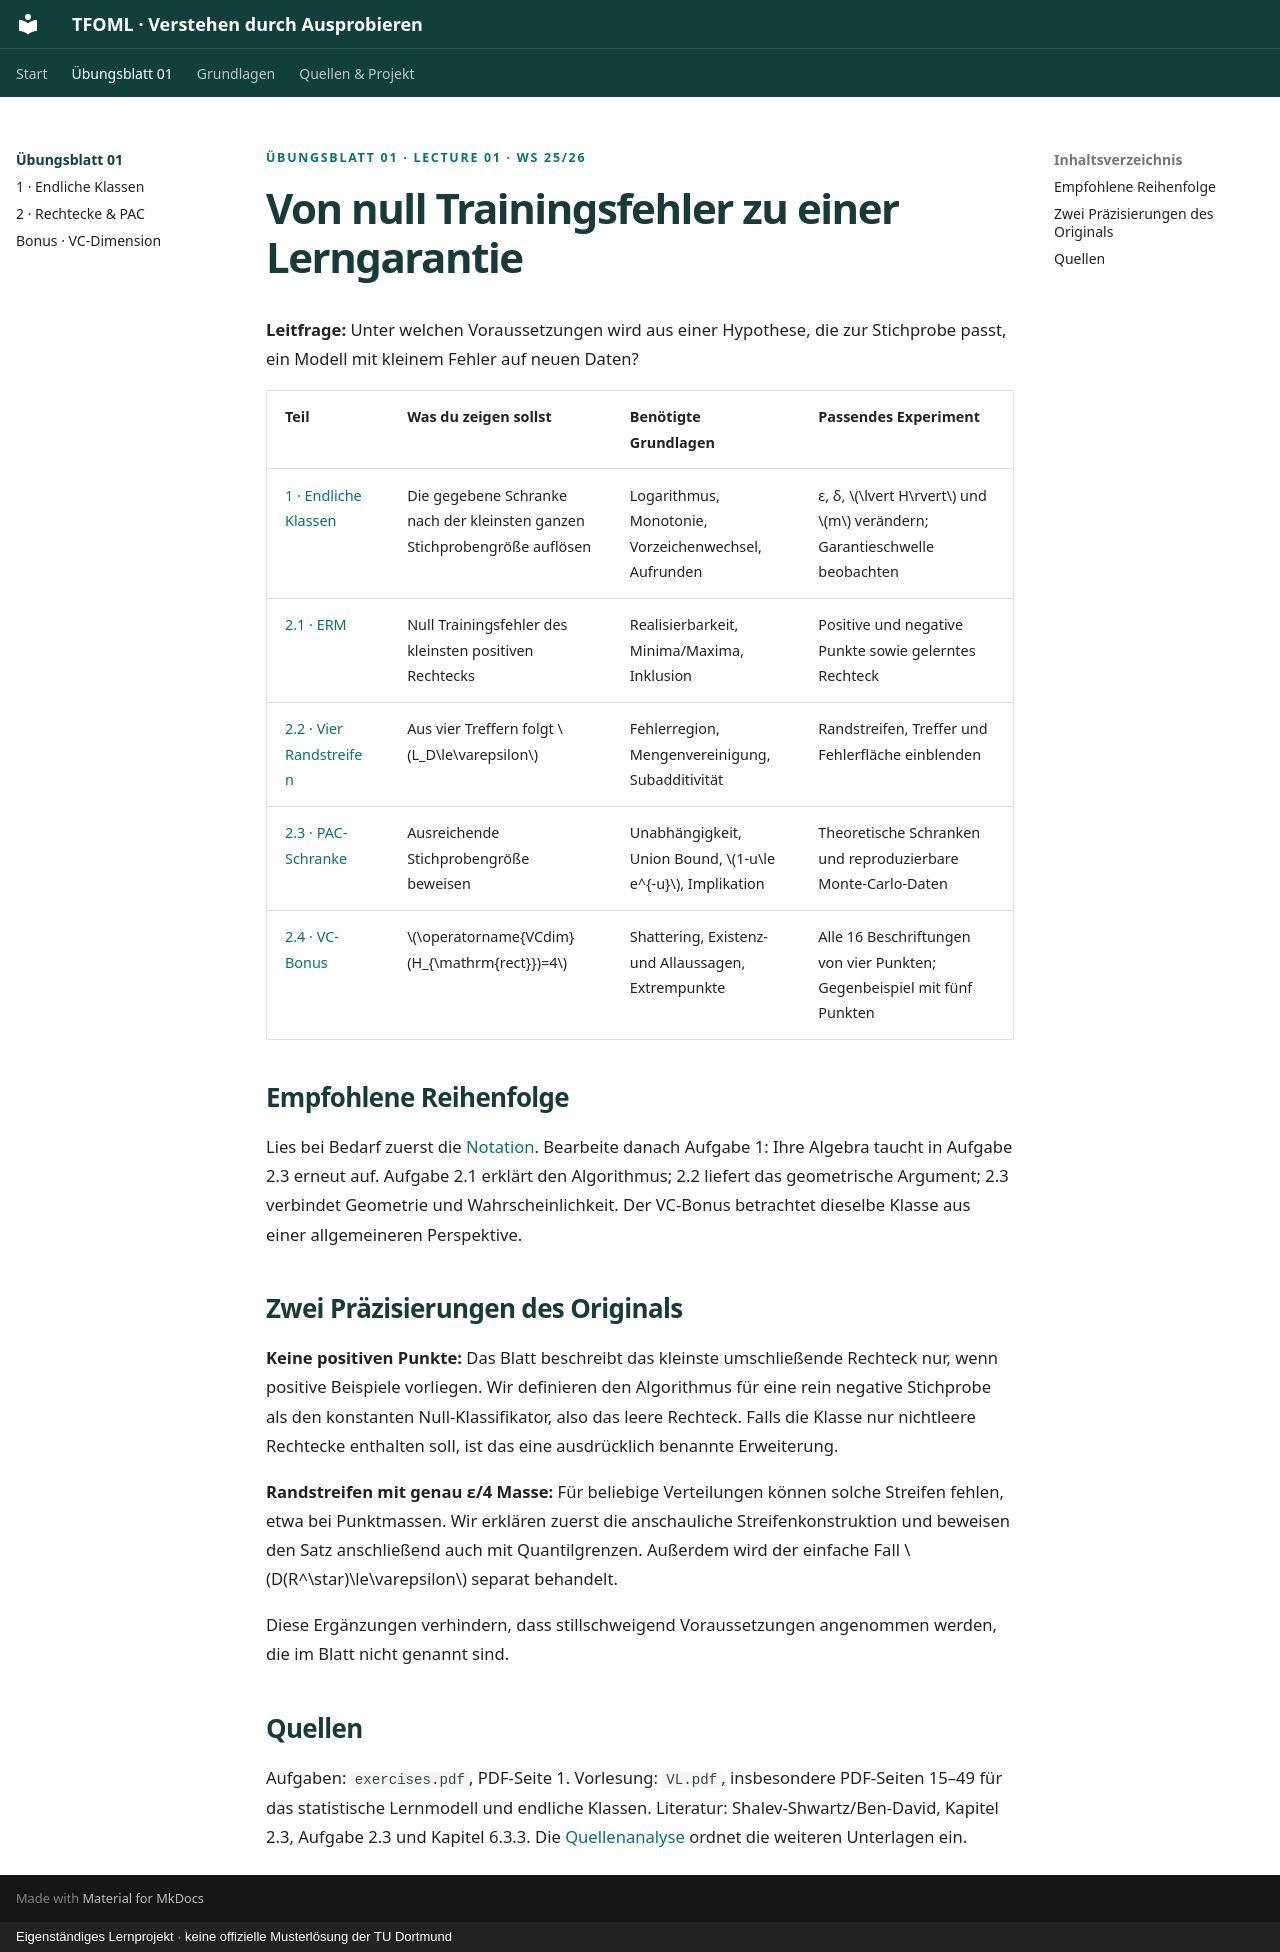

repository: aldebsmouaiad/tfoml · page: blatt-01/index.html · generator: mkdocs · copyright: Eigenständiges Lernprojekt · keine offizielle Musterlösung der TU Dortmund

<p class="eyebrow">Übungsblatt 01 · Lecture 01 · WS 25/26</p>

# Von null Trainingsfehler zu einer Lerngarantie

**Leitfrage:** Unter welchen Voraussetzungen wird aus einer Hypothese, die zur Stichprobe passt, ein Modell mit kleinem Fehler auf neuen Daten?

| Teil | Was du zeigen sollst | Benötigte Grundlagen | Passendes Experiment |
|---|---|---|---|
| [1 · Endliche Klassen](aufgabe-1.md) | Die gegebene Schranke nach der kleinsten ganzen Stichprobengröße auflösen | Logarithmus, Monotonie, Vorzeichenwechsel, Aufrunden | ε, δ, \(\lvert H\rvert\) und \(m\) verändern; Garantieschwelle beobachten |
| [2.1 · ERM](aufgabe-2.md#teil-21-warum-ist-das-kleinste-rechteck-ein-erm) | Null Trainingsfehler des kleinsten positiven Rechtecks | Realisierbarkeit, Minima/Maxima, Inklusion | Positive und negative Punkte sowie gelerntes Rechteck |
| [2.2 · Vier Randstreifen](aufgabe-2.md#teil-22-warum-genugen-vier-getroffene-randstreifen) | Aus vier Treffern folgt \(L_D\le\varepsilon\) | Fehlerregion, Mengenvereinigung, Subadditivität | Randstreifen, Treffer und Fehlerfläche einblenden |
| [2.3 · PAC-Schranke](aufgabe-2.md#teil-23-vom-geometrischen-argument-zur-pac-garantie) | Ausreichende Stichprobengröße beweisen | Unabhängigkeit, Union Bound, \(1-u\le e^{-u}\), Implikation | Theoretische Schranken und reproduzierbare Monte-Carlo-Daten |
| [2.4 · VC-Bonus](vc-dimension.md) | \(\operatorname{VCdim}(H_{\mathrm{rect}})=4\) | Shattering, Existenz- und Allaussagen, Extrempunkte | Alle 16 Beschriftungen von vier Punkten; Gegenbeispiel mit fünf Punkten |

## Empfohlene Reihenfolge

Lies bei Bedarf zuerst die [Notation](../grundlagen/notation.md). Bearbeite danach Aufgabe 1: Ihre Algebra taucht in Aufgabe 2.3 erneut auf. Aufgabe 2.1 erklärt den Algorithmus; 2.2 liefert das geometrische Argument; 2.3 verbindet Geometrie und Wahrscheinlichkeit. Der VC-Bonus betrachtet dieselbe Klasse aus einer allgemeineren Perspektive.

## Zwei Präzisierungen des Originals

**Keine positiven Punkte:** Das Blatt beschreibt das kleinste umschließende Rechteck nur, wenn positive Beispiele vorliegen. Wir definieren den Algorithmus für eine rein negative Stichprobe als den konstanten Null-Klassifikator, also das leere Rechteck. Falls die Klasse nur nichtleere Rechtecke enthalten soll, ist das eine ausdrücklich benannte Erweiterung.

**Randstreifen mit genau ε/4 Masse:** Für beliebige Verteilungen können solche Streifen fehlen, etwa bei Punktmassen. Wir erklären zuerst die anschauliche Streifenkonstruktion und beweisen den Satz anschließend auch mit Quantilgrenzen. Außerdem wird der einfache Fall \(D(R^\star)\le\varepsilon\) separat behandelt.

Diese Ergänzungen verhindern, dass stillschweigend Voraussetzungen angenommen werden, die im Blatt nicht genannt sind.

## Quellen

Aufgaben: `exercises.pdf`, PDF-Seite 1. Vorlesung: `VL.pdf`, insbesondere PDF-Seiten 15–49 für das statistische Lernmodell und endliche Klassen. Literatur: Shalev-Shwartz/Ben-David, Kapitel 2.3, Aufgabe 2.3 und Kapitel 6.3.3. Die [Quellenanalyse](../projekt/quellen.md) ordnet die weiteren Unterlagen ein.
